Run: headless pygame with SDL's dummy video driver; simulated clock (each Clock.tick advances the game by its frame time, no real sleeping); random seed 0; keys injected as events and as key.get_pressed() state; no mouse input.
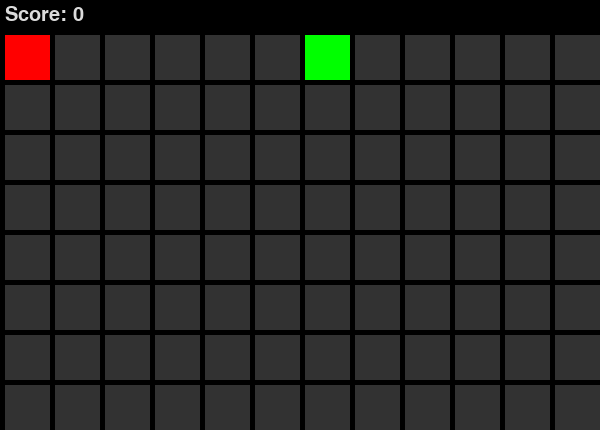
Frame 1 of 2 · flips 1–60 · no input
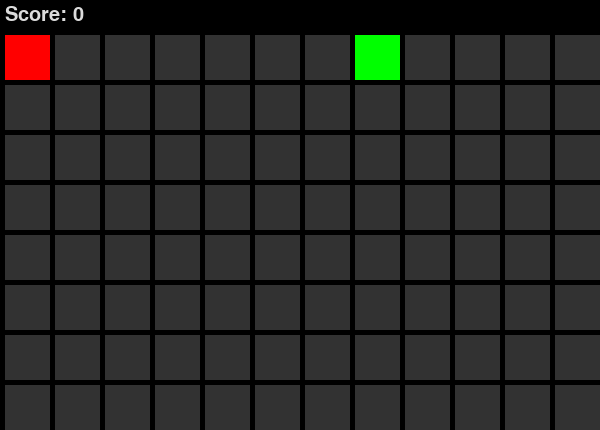
Frame 2 of 2 · flips 61–180 · tapped SPACE, RETURN · held RIGHT (→), D (game ended)

The pygame program that drew these frames:

import pygame as pg
import random

# Initialize pygame
pg.init()

# Game settings
w, h = 12, 8  # Board dimensions (tiles)
L = 50  # Tile size in pixels
pad = 5  # Padding
toppad = 30  # Space at the top for text
speed = 200  # Snake speed (milliseconds per move)

# Colors
BACKGROUND = (0, 0, 0)
GRID_COLOR = (50, 50, 50)
SNAKE_COLOR = (0, 255, 0)
FOOD_COLOR = (255, 0, 0)
TEXT_COLOR = (220, 220, 220)

# Set up the screen
screen = pg.display.set_mode((w * L, h * L + toppad))
pg.display.set_caption("Snake Game")

# Load font
default_font = pg.font.SysFont(pg.font.get_default_font(), 30)

# Snake setup
snake = [(h // 2, w // 2)]
direction = "UP"

# Function to generate food farthest from the snake
def get_farthest_food():
    max_distance = -1
    best_pos = None
    for row in range(h):
        for col in range(w):
            if (row, col) not in snake:
                # Find the max distance from any snake part
                min_dist = min(abs(row - s[0]) + abs(col - s[1]) for s in snake)
                if min_dist > max_distance:
                    max_distance = min_dist
                    best_pos = (row, col)
    return best_pos

# Initial food position
food_pos = get_farthest_food()

running = True
paused = False  # Pause when space is pressed
clock = pg.time.Clock()

while running:
    screen.fill(BACKGROUND)

    # Event handling
    for event in pg.event.get():
        if event.type == pg.QUIT:
            running = False
        elif event.type == pg.KEYDOWN:
            if event.key == pg.K_ESCAPE or event.key == pg.K_SPACE:
                running = False
            elif event.key == pg.K_UP and direction != "DOWN":
                direction = "UP"
            elif event.key == pg.K_DOWN and direction != "UP":
                direction = "DOWN"
            elif event.key == pg.K_LEFT and direction != "RIGHT":
                direction = "LEFT"
            elif event.key == pg.K_RIGHT and direction != "LEFT":
                direction = "RIGHT"

    if not paused:
        # Update snake position
        head_row, head_col = snake[0]

        if direction == "UP":
            new_head = ((head_row - 1) % h, head_col)  # Wrap at top/bottom
        elif direction == "RIGHT":
            new_head = (head_row, (head_col + 1) % w)  # Wrap at left/right
        elif direction == "DOWN":
            new_head = ((head_row + 1) % h, head_col)
        elif direction == "LEFT":
            new_head = (head_row, (head_col - 1) % w)

        # Check for self-collision (Game Over)
        if new_head in snake:
            print("Game Over!")
            running = False

        # Add new head to snake
        snake.insert(0, new_head)

        # Check if snake eats food
        if new_head == food_pos:
            food_pos = get_farthest_food()  # Move food as far as possible
            speed = max(50, speed - 10)  # Increase speed over time
        else:
            snake.pop()  # Remove last tail segment

    # Draw game board
    for col in range(w):
        for row in range(h):
            pg.draw.rect(screen, GRID_COLOR, pg.Rect(col * L + pad, row * L + pad + toppad, L - pad, L - pad))

    # Draw snake
    for row, col in snake:
        pg.draw.rect(screen, SNAKE_COLOR, pg.Rect(col * L + pad, row * L + pad + toppad, L - pad, L - pad))

    # Draw food
    pg.draw.rect(screen, FOOD_COLOR, pg.Rect(food_pos[1] * L + pad, food_pos[0] * L + pad + toppad, L - pad, L - pad))

    # Display text
    text = default_font.render(f'Score: {len(snake) - 1}', True, TEXT_COLOR)
    screen.blit(text, (5, 5))

    pg.display.flip()
    pg.time.delay(speed)  # Control game speed

pg.quit()
